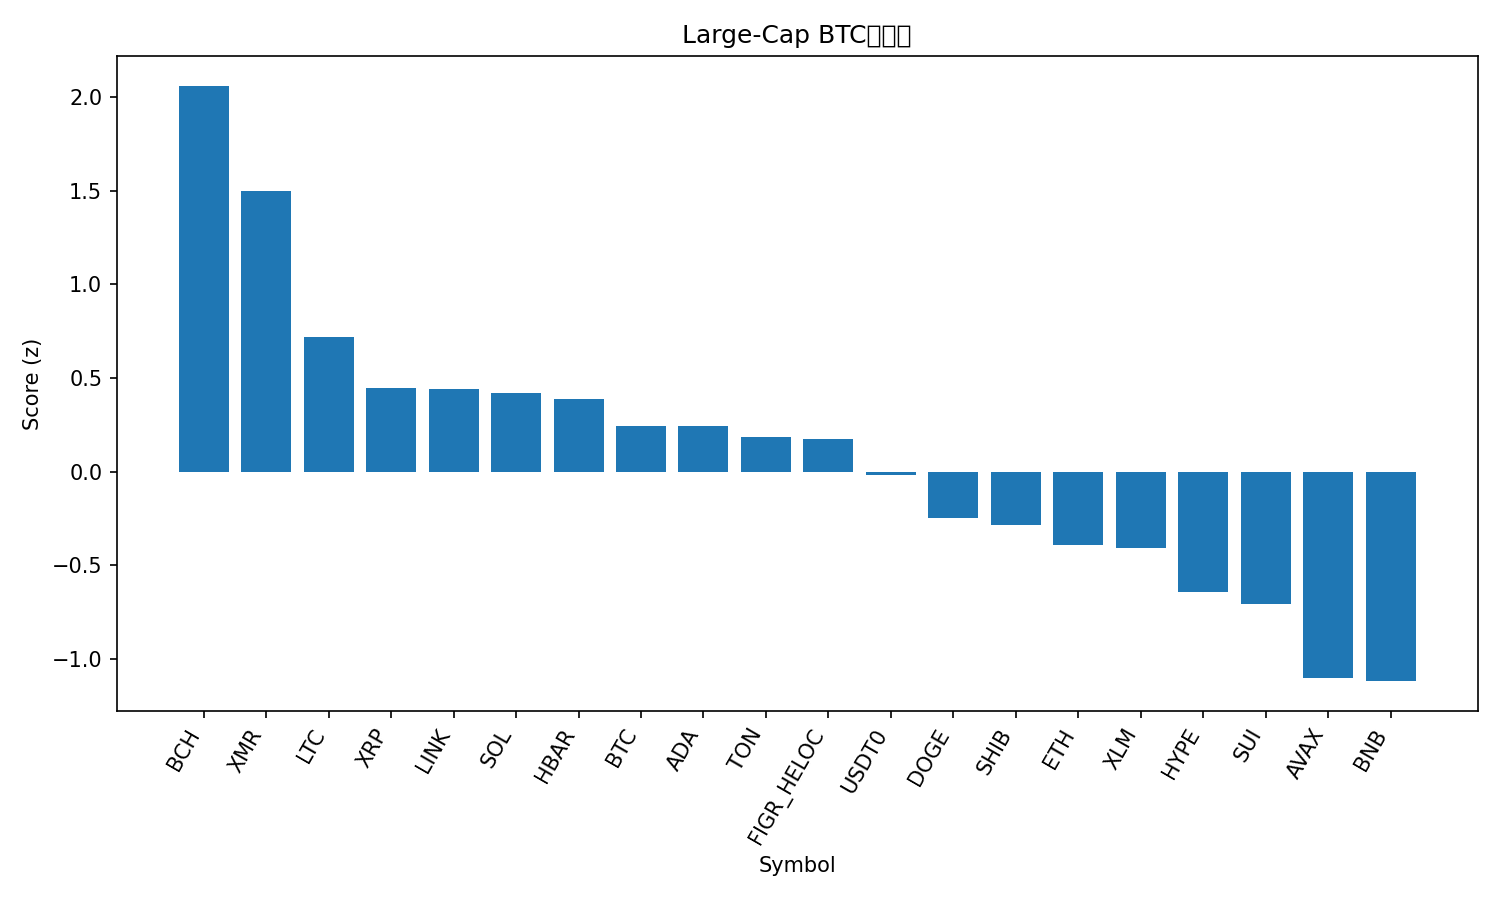

The table this chart was drawn from, first rows:
rank, name, symbol, price_btc, price_usd, pct_1h_btc, pct_24h_btc, pct_7d_btc, market_cap_rank, market_cap_usd, volume_usd, score
1, Bitcoin Cash, BCH, 0.004561, 502.4, 0.7913, 3.581, 4.051, 21, 9991456390, 309663220, 2.06
2, Monero, XMR, 0.002964, 326.6, 0.3728, 2.514, 9.015, 33, 6017612374, 178062723, 1.499
3, Litecoin, LTC, 0.0008663, 95.47, 0.1459, 1.157, 2.956, 29, 7294644547, 549940268, 0.7173
4, XRP, XRP, 2.243e-05, 2.47, -0.3947, 2.952, 4.123, 5, 148153262989, 3829261999, 0.4476
5, Chainlink, LINK, 0.0001594, 17.57, 0.1156, 0.07304, 2.451, 16, 12231899920, 666411567, 0.4418
6, Solana, SOL, 0.001726, 190.2, 0.2318, -0.6107, 1.399, 6, 104476312490, 6243124595, 0.4221
7, Hedera, HBAR, 1.52e-06, 0.1675, -0.1397, 1.623, 1.248, 30, 7111503890, 234741772, 0.388
8, Bitcoin, BTC, 1.0, 110215, 0.0, 0.0, 0.0, 1, 2195900045508, 54814214815, 0.2451
9, Cardano, ADA, 5.86e-06, 0.6456, -0.0212, 0.299, 0.4355, 11, 23575902307, 1114558601, 0.2418
10, Toncoin, TON, 1.94e-05, 2.14, -0.02423, 0.8149, -3.73, 35, 5387219914, 126527394, 0.1871
11, Figure Heloc, FIGR_HELOC, 9.16e-06, 1.009, -0.02474, 1.217, -6.289, 15, 13364439951, 21401960, 0.1732
12, USDT0, USDT0, 9.07e-06, 1.0, -0.09087, 0.1093, -3.23, 31, 7066186337, 397219447, -0.02043
13, Dogecoin, DOGE, 1.77e-06, 0.1946, -0.259, -0.9861, 2.269, 9, 29450791470, 1613060499, -0.2489
14, Shiba Inu, SHIB, 9.1342e-11, 1.007e-05, -0.3617, -0.1039, 0.02, 34, 5931691263, 124335402, -0.2857
15, Ethereum, ETH, 0.03523, 3882, -0.3251, -0.8674, -1.195, 2, 467925859986, 33109279675, -0.3894
16, Stellar, XLM, 2.85e-06, 0.3139, -0.4955, 0.1967, -0.3273, 20, 10039858089, 184787481, -0.4062
17, Hyperliquid, HYPE, 0.0003538, 38.99, -0.6015, -1.946, 8.608, 18, 10539220837, 387810489, -0.6432
18, Sui, SUI, 2.23e-05, 2.46, -0.5289, -0.857, -1.638, 24, 8909180676, 905059085, -0.7079
19, Avalanche, AVAX, 0.0001742, 19.2, -0.4831, -2.115, -6.917, 27, 8187937394, 484596995, -1.099
20, BNB, BNB, 0.009984, 1100, -0.5271, -3.097, -0.6628, 4, 153109146937, 2873569339, -1.118
21, TRON, TRX, 2.76e-06, 0.3045, -1.108, -2.893, -4.819, 10, 28825798145, 940441777, -1.966
